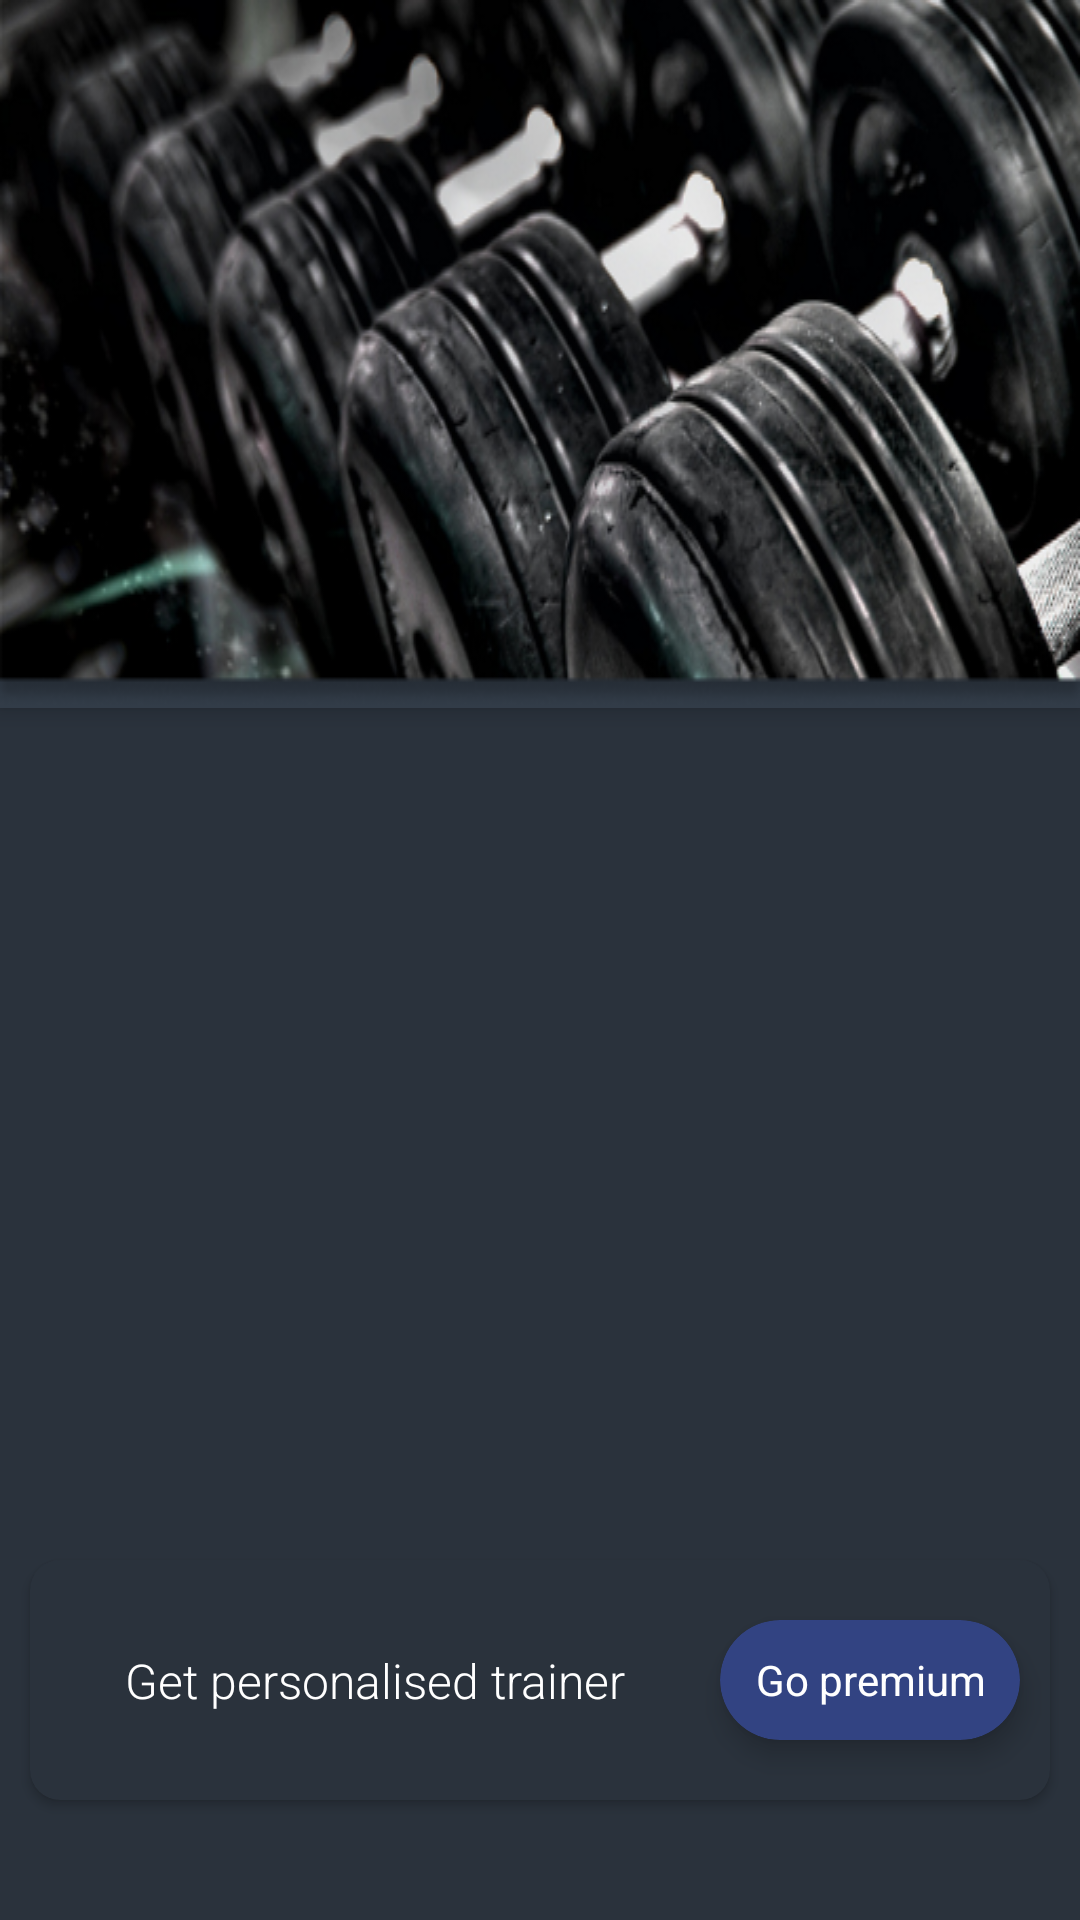

The Android layout XML behind this screen, and the referenced resources:
<!-- AndroidManifest.xml: application theme AppTheme -->
<!-- res/layout/fragment_fragment_home.xml -->
<?xml version="1.0" encoding="utf-8"?>
<androidx.constraintlayout.widget.ConstraintLayout xmlns:android="http://schemas.android.com/apk/res/android"
    xmlns:app="http://schemas.android.com/apk/res-auto"
    xmlns:tools="http://schemas.android.com/tools"
    android:layout_width="match_parent"
    android:layout_height="match_parent"
    android:background="@color/colorPrimaryDark">

    <androidx.coordinatorlayout.widget.CoordinatorLayout
        android:layout_width="match_parent"
        android:layout_height="0dp"
        android:layout_marginBottom="10dp"
        app:layout_constraintBottom_toTopOf="@+id/cardView21"
        app:layout_constraintStart_toStartOf="parent"
        app:layout_constraintTop_toTopOf="parent"
        tools:context=".User.Views.Fragments.Fragment_home.fragment_home">

        <com.google.android.material.appbar.AppBarLayout
            android:layout_width="match_parent"
            android:layout_height="wrap_content"
            android:elevation="0dp">

            <com.google.android.material.appbar.CollapsingToolbarLayout
                android:layout_width="match_parent"
                android:layout_height="match_parent"
                android:background="@drawable/home_photo"
                android:elevation="0dp"
                app:layout_scrollFlags="scroll"
                app:title="Gyms">

            </com.google.android.material.appbar.CollapsingToolbarLayout>

        </com.google.android.material.appbar.AppBarLayout>

        <androidx.core.widget.NestedScrollView
            android:layout_width="match_parent"
            android:layout_height="match_parent"
            android:layout_marginBottom="50dp"
            android:fillViewport="true"
            app:layout_behavior="@string/appbar_scrolling_view_behavior">

            <androidx.constraintlayout.widget.ConstraintLayout
                android:layout_width="match_parent"
                android:layout_height="1000dp"
                android:background="#2A323C">

                <androidx.recyclerview.widget.RecyclerView
                    android:id="@+id/recyclerView"
                    android:layout_width="wrap_content"
                    android:layout_height="0dp"
                    android:background="#2A323C"
                    app:layout_constraintBottom_toBottomOf="parent"
                    app:layout_constraintEnd_toEndOf="parent"
                    app:layout_constraintHorizontal_bias="0.5"
                    app:layout_constraintStart_toStartOf="parent"
                    app:layout_constraintTop_toTopOf="parent"
                    tools:itemCount="10"
                    tools:listitem="@layout/home_recycler" />
            </androidx.constraintlayout.widget.ConstraintLayout>
        </androidx.core.widget.NestedScrollView>
    </androidx.coordinatorlayout.widget.CoordinatorLayout>

    <ImageView
        android:id="@+id/imageView22"
        android:layout_width="40dp"
        android:layout_height="40dp"
        android:layout_margin="20dp"
        android:elevation="10dp"
        app:layout_constraintStart_toStartOf="parent"
        app:layout_constraintTop_toTopOf="parent"
        tools:src="@drawable/menu_hamburger" />

    <androidx.cardview.widget.CardView
        android:id="@+id/cardView21"
        android:layout_width="match_parent"
        android:layout_height="80dp"
        android:layout_marginStart="10dp"
        android:layout_marginEnd="10dp"
        android:layout_marginBottom="40dp"
        android:background="@drawable/premium"
        app:cardBackgroundColor="@color/colorPrimaryDark"
        app:cardCornerRadius="10dp"
        app:layout_constraintBottom_toBottomOf="parent"
        app:layout_constraintEnd_toEndOf="parent"
        app:layout_constraintHorizontal_bias="0.5"
        app:layout_constraintStart_toStartOf="parent">

        <androidx.constraintlayout.widget.ConstraintLayout
            android:layout_width="match_parent"
            android:layout_height="match_parent"
            android:background="@drawable/premium">

            <TextView
                android:id="@+id/textView59"
                android:layout_width="wrap_content"
                android:layout_height="wrap_content"
                android:layout_marginStart="10dp"
                android:layout_marginEnd="10dp"
                android:fontFamily="sans-serif-light"
                android:text="Get personalised trainer"
                android:textColor="#fff"
                android:textSize="16dp"
                app:layout_constraintBottom_toBottomOf="parent"
                app:layout_constraintEnd_toStartOf="@+id/cardView22"
                app:layout_constraintStart_toStartOf="parent"
                app:layout_constraintTop_toTopOf="parent" />

            <androidx.cardview.widget.CardView
                android:id="@+id/cardView22"
                android:layout_width="100dp"
                android:layout_height="40dp"
                android:layout_marginEnd="10dp"
                app:cardBackgroundColor="#324382"
                app:cardCornerRadius="20dp"
                app:cardElevation="5dp"
                app:layout_constraintBottom_toBottomOf="parent"
                app:layout_constraintEnd_toEndOf="parent"
                app:layout_constraintTop_toTopOf="parent">

                <TextView
                    android:id="@+id/textView60"
                    android:layout_width="match_parent"
                    android:layout_height="match_parent"
                    android:gravity="center"
                    android:text="Go premium"
                    android:textColor="#FFF" />
            </androidx.cardview.widget.CardView>
        </androidx.constraintlayout.widget.ConstraintLayout>
    </androidx.cardview.widget.CardView>

</androidx.constraintlayout.widget.ConstraintLayout>
<!-- res/layout/home_recycler.xml (included above) -->
<?xml version="1.0" encoding="utf-8"?>
<androidx.cardview.widget.CardView xmlns:android="http://schemas.android.com/apk/res/android"
    xmlns:app="http://schemas.android.com/apk/res-auto"
    xmlns:tools="http://schemas.android.com/tools"
    android:id="@+id/cardView2"
    android:layout_width="match_parent"
    android:layout_height="120dp"
    android:layout_margin="6dp"
    android:baselineAligned="false"
    app:cardBackgroundColor="#323C48"
    app:cardCornerRadius="5dp">

    <RelativeLayout
        android:layout_width="match_parent"
        android:layout_height="match_parent">

        <androidx.cardview.widget.CardView
            android:id="@+id/cardView"
            android:layout_width="80dp"
            android:layout_height="80dp"
            android:layout_alignParentStart="true"
            android:layout_alignParentTop="true"
            android:layout_marginStart="10dp"
            android:layout_marginTop="10dp"
            android:layout_marginEnd="10dp"
            app:cardCornerRadius="5dp">

            <ImageView
                android:id="@+id/imageView3"
                android:layout_width="match_parent"
                android:layout_height="match_parent"
                tools:srcCompat="@tools:sample/avatars" />


        </androidx.cardview.widget.CardView>

        <TextView
            android:id="@+id/textView8"
            android:layout_width="wrap_content"
            android:layout_height="wrap_content"
            android:layout_alignParentTop="true"
            android:layout_marginStart="5dp"
            android:layout_marginTop="10dp"
            android:layout_toEndOf="@+id/cardView"
            android:fontFamily="@font/open_sans_light"
            android:maxWidth="180dp"
            android:maxLines="1"
            android:text="R K Fitness Gym"
            android:textColor="#fff"
            android:textSize="14dp"
            android:textStyle="bold" />

        <ImageView
            android:id="@+id/imageView4"
            android:layout_width="13dp"
            android:layout_height="13dp"
            android:layout_below="@+id/textView8"
            android:layout_alignTop="@id/textView9"
            android:layout_alignBottom="@id/textView9"
            android:layout_marginStart="5dp"
            android:layout_toEndOf="@+id/cardView"
            android:padding="1dp"
            app:srcCompat="@drawable/location" />

        <TextView
            android:id="@+id/textView9"
            android:layout_width="wrap_content"
            android:layout_height="wrap_content"
            android:layout_below="@+id/textView8"
            android:layout_marginStart="2dp"
            android:layout_marginTop="2dp"
            android:layout_toEndOf="@+id/imageView4"
            android:fontFamily="@font/open_sans_light"
            android:maxWidth="160dp"
            android:maxLines="1"
            android:text="Sanatal, Rajasthan"
            android:textColor="#ccffffff"
            android:textSize="10dp" />

        <TextView
            android:id="@+id/textView10"
            android:layout_width="wrap_content"
            android:layout_height="match_parent"
            android:layout_below="@+id/textView9"
            android:layout_alignParentBottom="true"
            android:layout_marginStart="5dp"
            android:layout_marginTop="10dp"
            android:layout_marginBottom="10dp"
            android:layout_toEndOf="@+id/cardView"
            android:fontFamily="@font/open_sans_light"
            android:isScrollContainer="true"
            android:maxWidth="200dp"
            android:maxLength="100"
            android:maxLines="3"
            android:scrollbars="vertical"
            android:text="Well equipped, extremely well trained fitness trainer"
            android:textColor="#fff"
            android:textSize="12dp"
            android:textStyle="bold"
            android:verticalScrollbarPosition="right" />

        <RatingBar
            android:id="@+id/ratingBar"
            style="@style/RatingsBarCustom"
            android:layout_width="wrap_content"
            android:layout_height="wrap_content"
            android:layout_alignParentTop="true"
            android:layout_alignParentEnd="true"
            android:layout_marginTop="10dp"
            android:layout_marginEnd="5dp"
            android:numStars="5"
            android:progressBackgroundTint="#000"
            android:progressBackgroundTintMode="multiply"
            android:rating="3.45" />

        <androidx.cardview.widget.CardView
            android:layout_width="40dp"
            android:layout_height="40dp"
            android:layout_alignParentEnd="true"
            android:layout_alignParentBottom="true"
            android:layout_marginEnd="20dp"
            android:layout_marginBottom="20dp"
            app:cardBackgroundColor="@color/colorAccent"
            app:cardCornerRadius="20dp">

            <ImageView
                android:id="@+id/imageView12"
                android:layout_width="wrap_content"
                android:layout_height="wrap_content"
                android:elevation="1dp"
                android:padding="10dp"
                app:srcCompat="@drawable/arrow" />
        </androidx.cardview.widget.CardView>
    </RelativeLayout>


</androidx.cardview.widget.CardView>
<!-- resources referenced by this layout -->
<resources>
  <color name="colorAccent">#03A3B4</color>
  <color name="colorPrimaryDark">#2A323C</color>
  <!-- drawable arrow: png bitmap (drawable, 8622 bytes) -->
  <!-- drawable home_photo: png bitmap (drawable, 177698 bytes) -->
  <!-- drawable location: png bitmap (drawable, 565 bytes) -->
  <style name="RatingsBarCustom" parent="Widget.AppCompat.RatingBar.Small">
          <item name="android:color">@color/colorAccent</item>
          <item name="android:numStars">5</item>
          <item name="android:rating">3.4</item>
          <item name="android:stepSize">0.01</item>
      </style>
  <style name="AppTheme" parent="Theme.AppCompat.Light.NoActionBar">
          
          <item name="colorPrimary">@color/colorPrimary</item>
          <item name="colorPrimaryDark">@color/colorPrimaryDark</item>
          <item name="colorAccent">@color/colorAccent</item>
          <item name="android:windowContentTransitions">true</item>
      </style>
  <color name="colorPrimary">#323C48</color>
</resources>
